Dataset: data (GitHub, An-Yan-d/which_is_natural). Classes: natural, artificial.

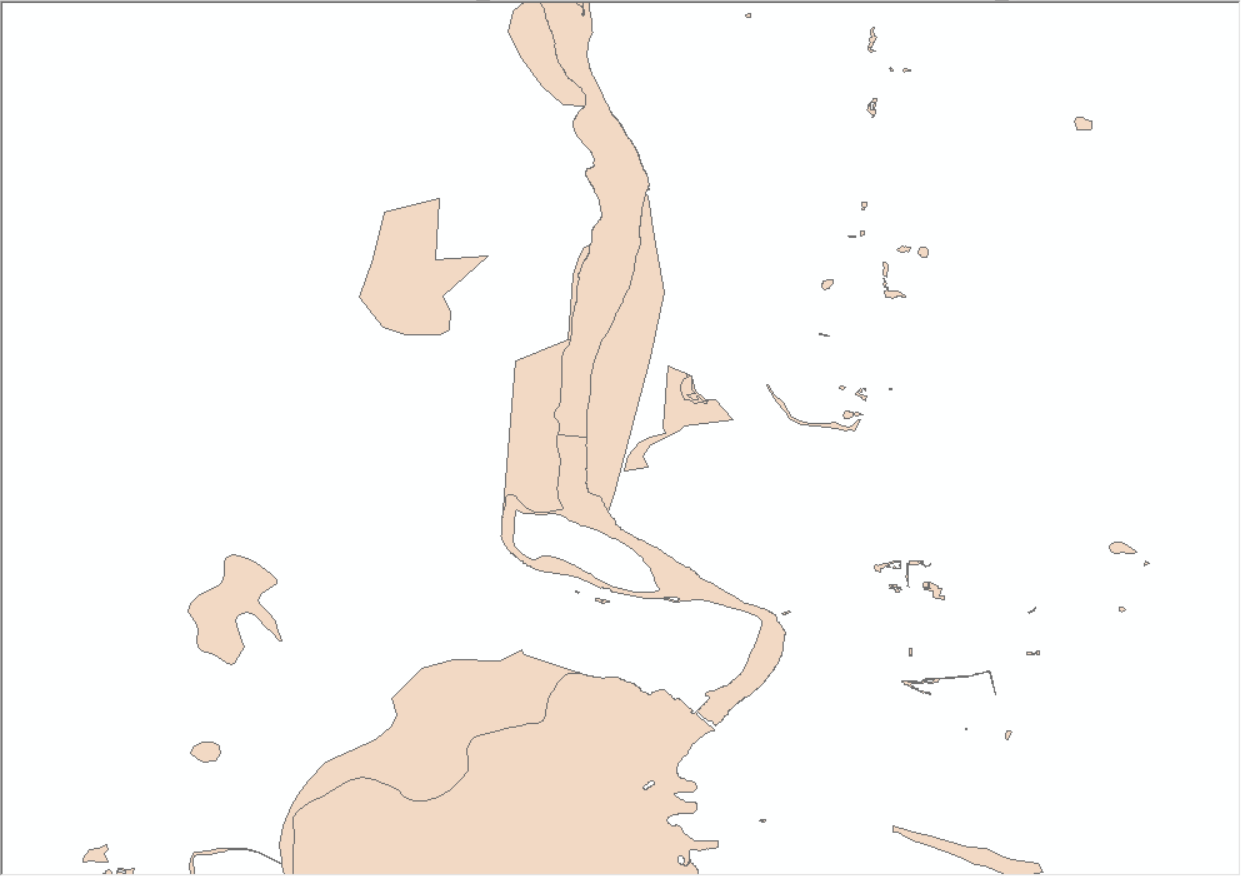
Label: natural

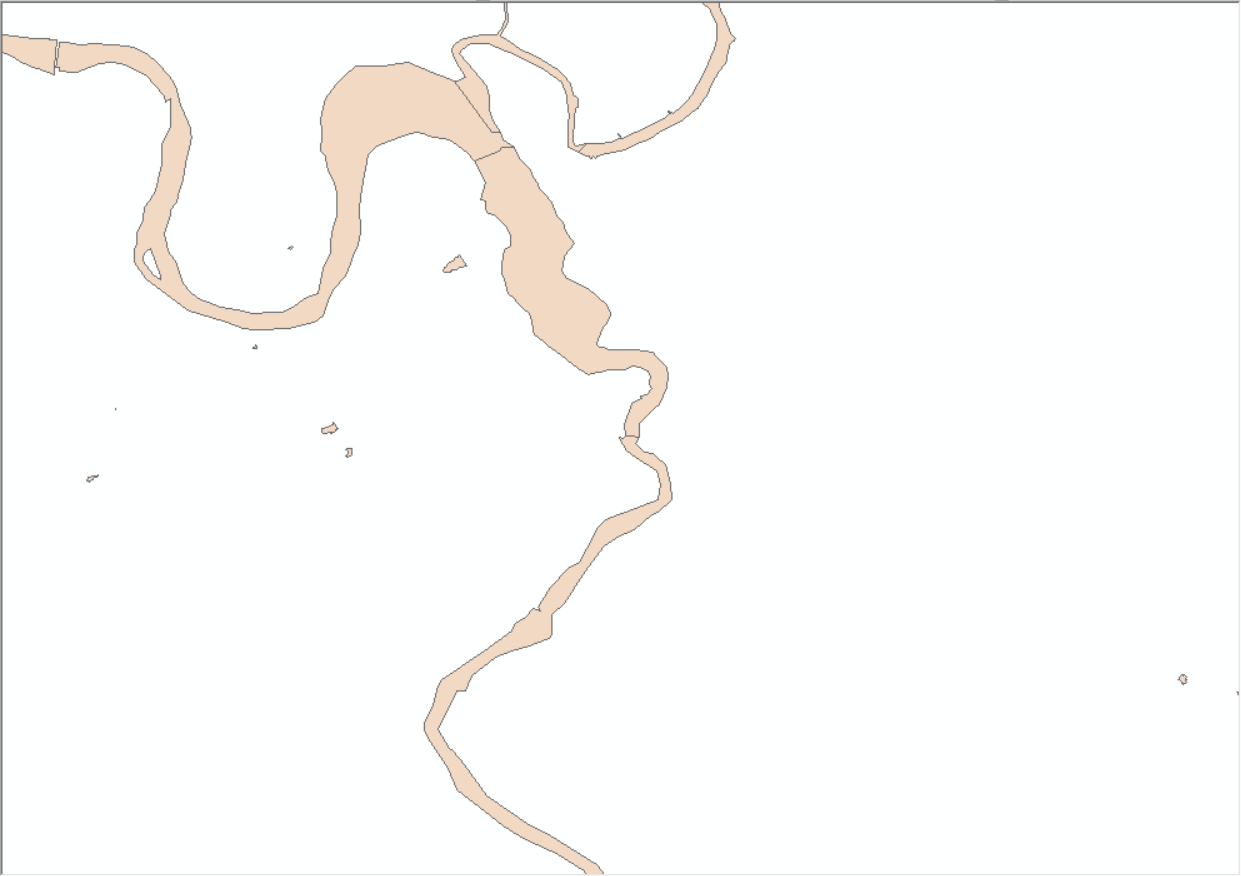
Label: natural

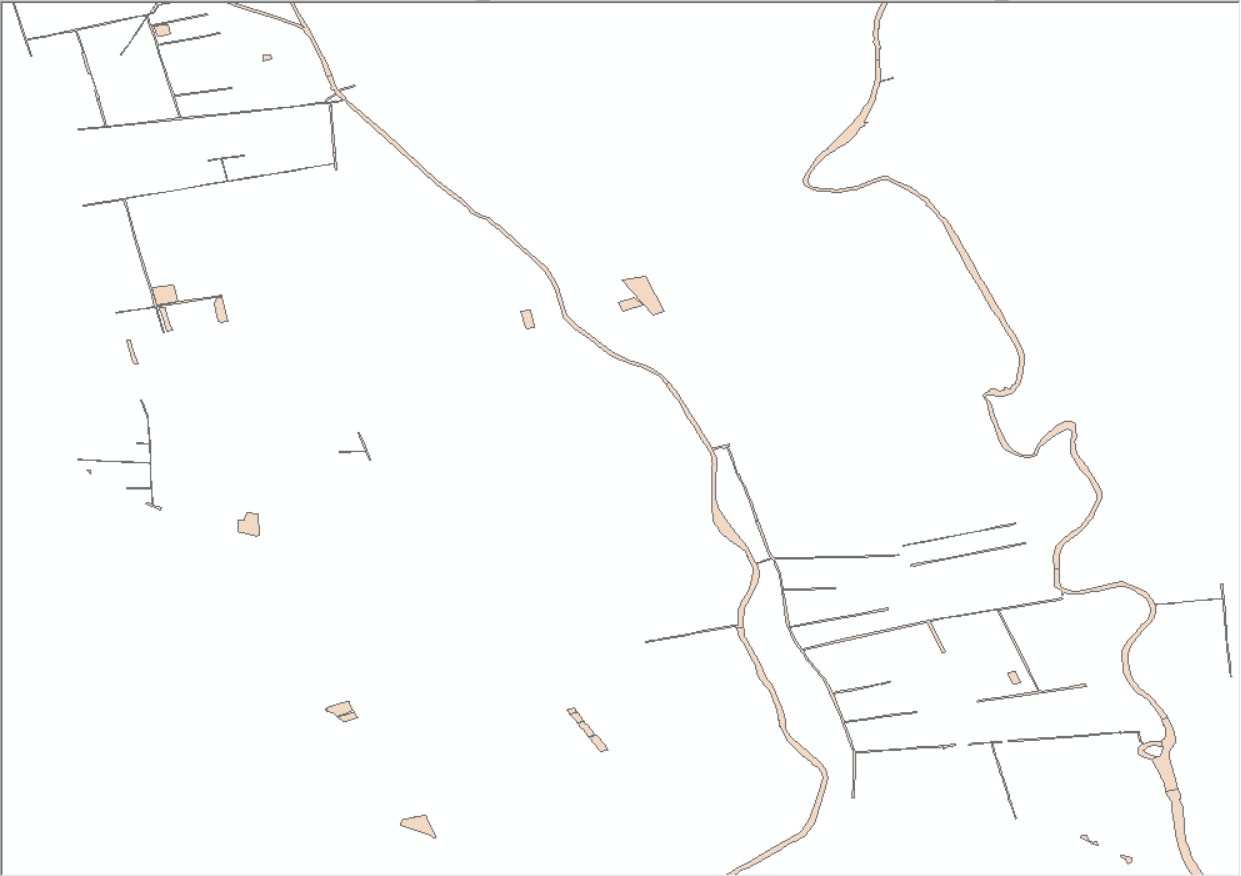
Label: artificial

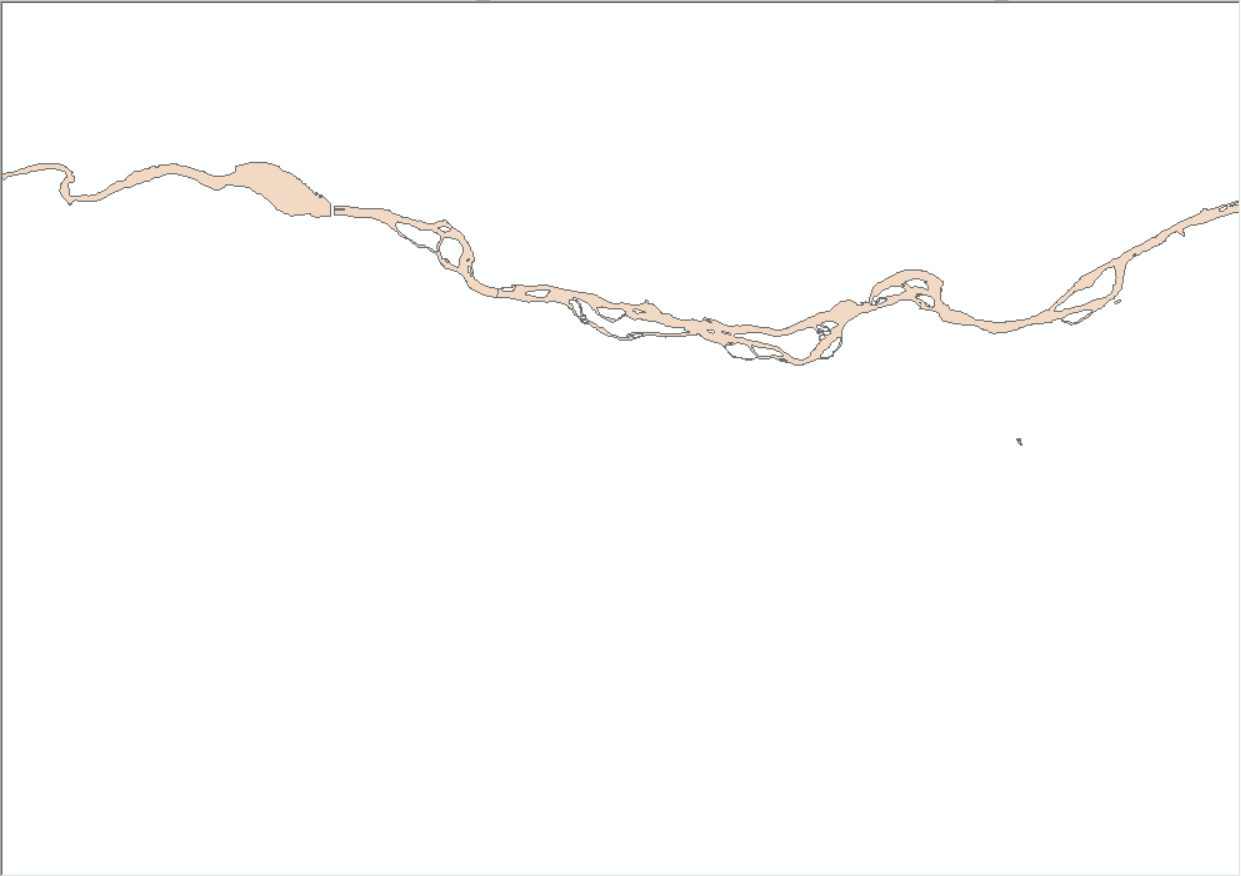
Label: natural

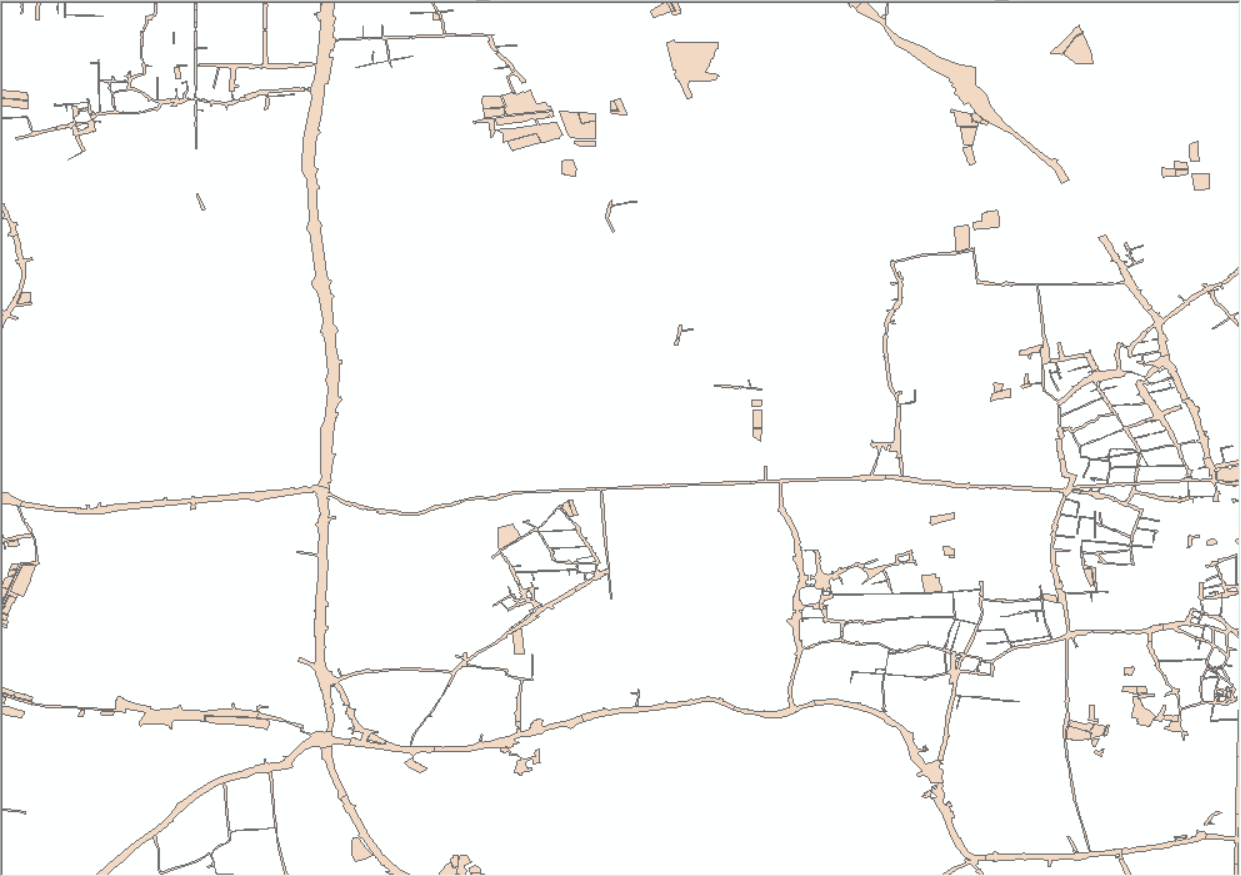
Label: artificial

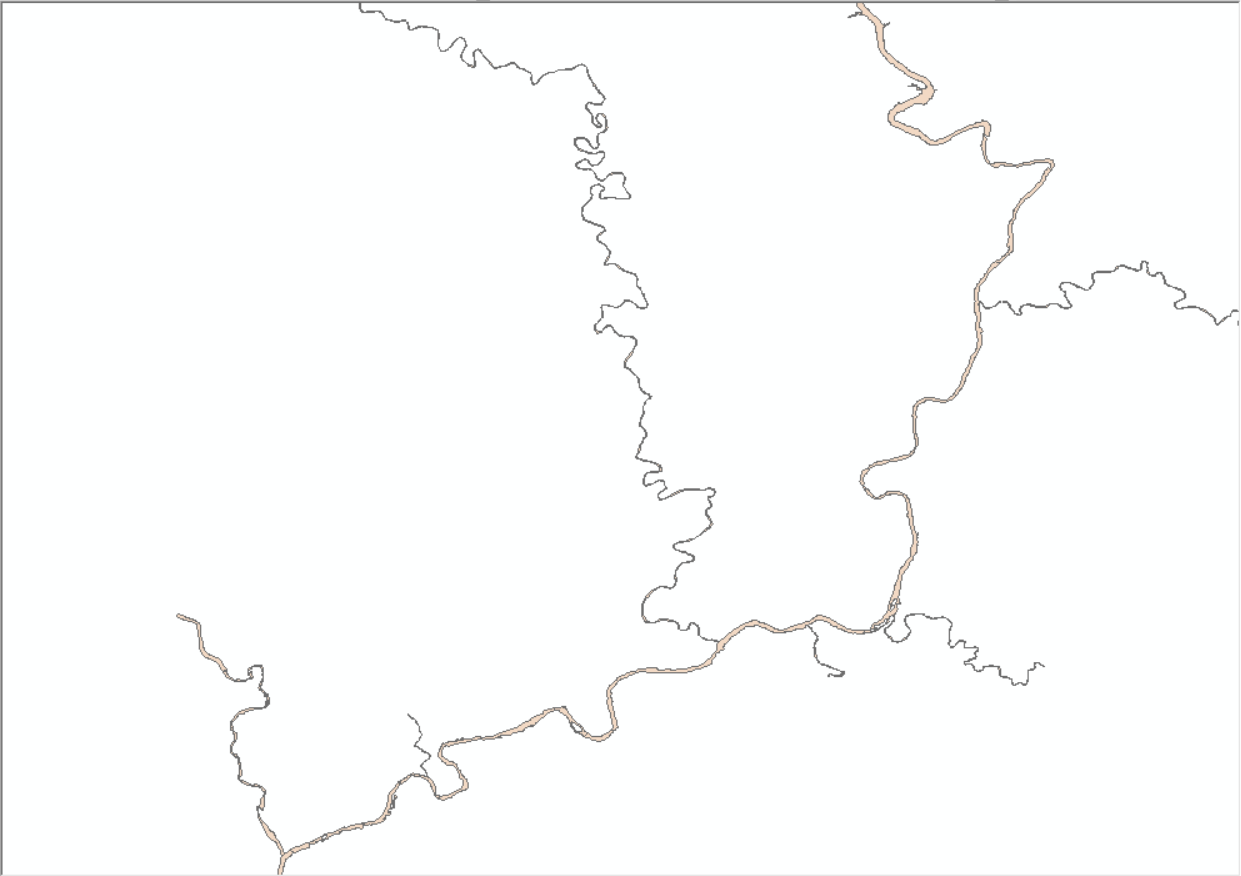
Label: natural
